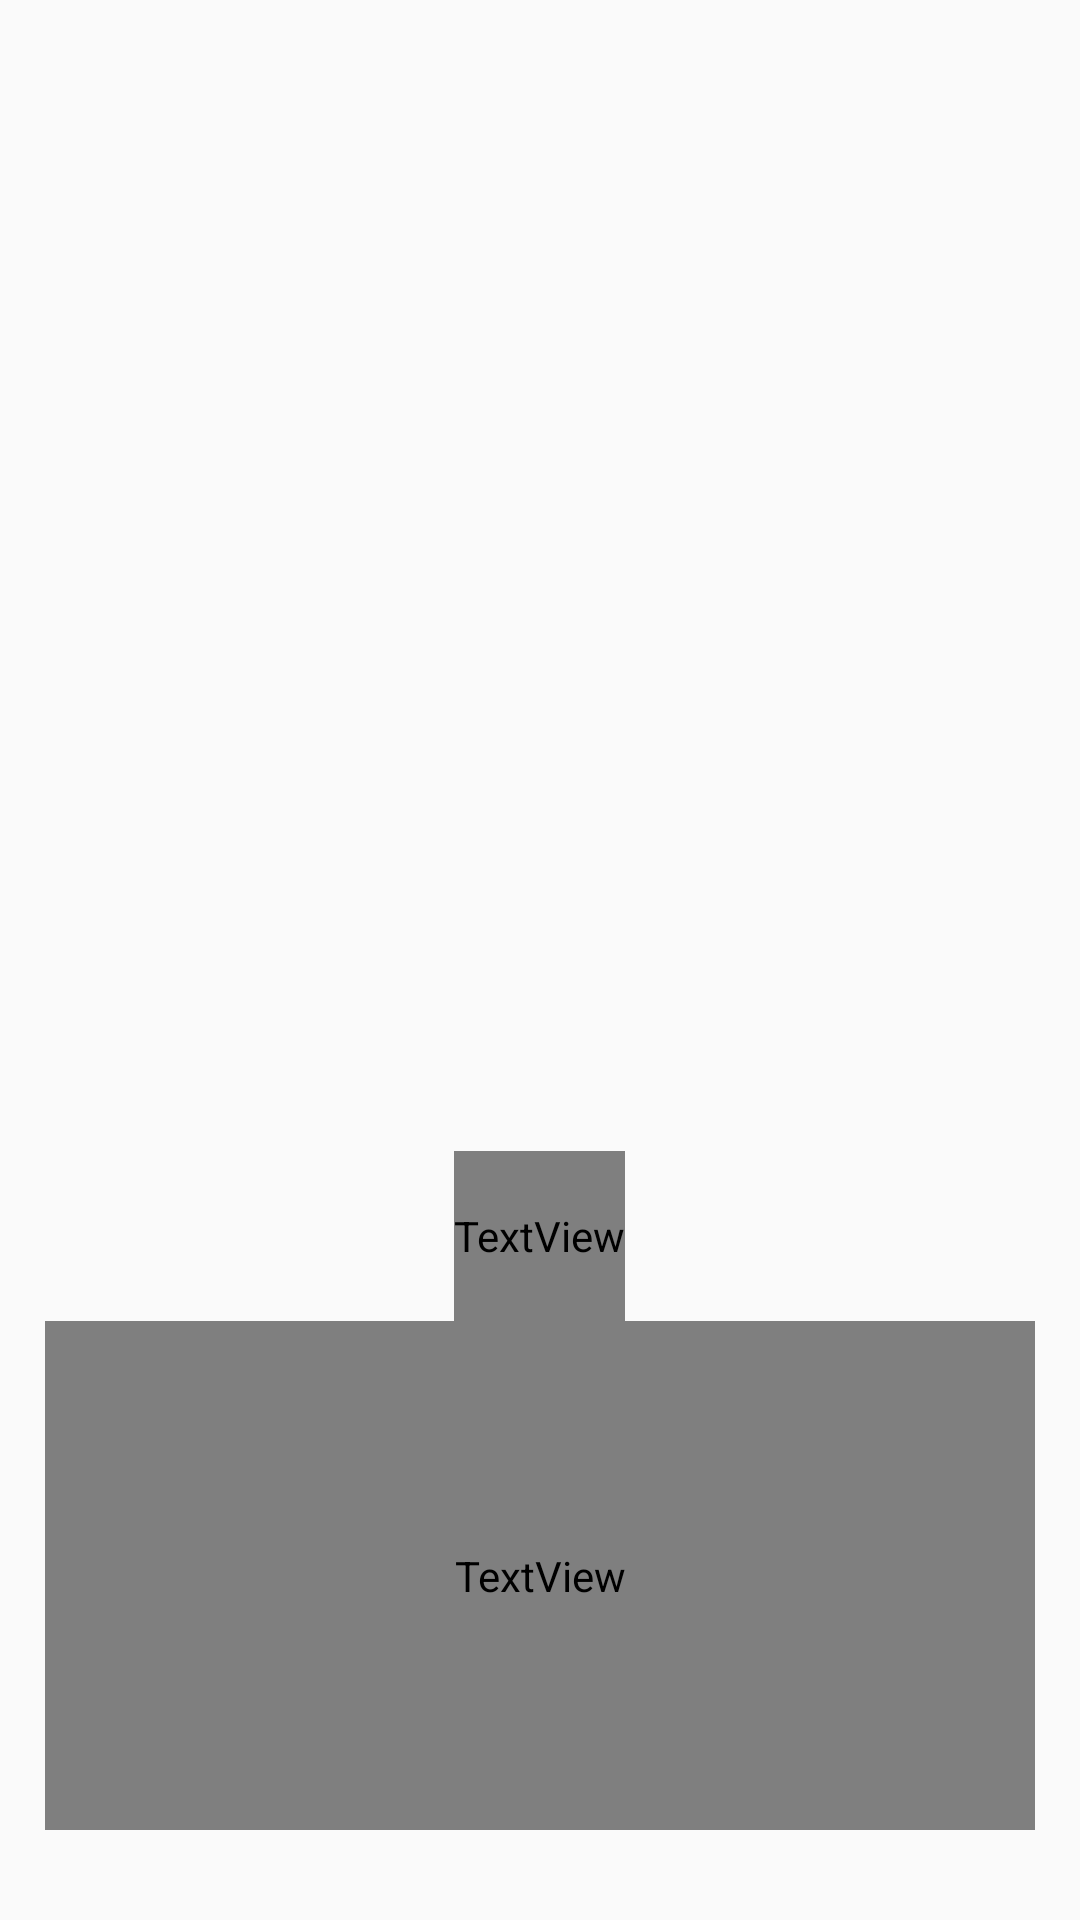

Write the Android layout XML for this screen, with the resource values it uses.
<!-- AndroidManifest.xml: application theme AppTheme -->
<!-- res/layout/splash_viewpager.xml -->
<?xml version="1.0" encoding="utf-8"?>
<RelativeLayout xmlns:android="http://schemas.android.com/apk/res/android"
    android:layout_width="match_parent"
    android:layout_height="match_parent"
    >

    <ImageView
        android:id="@+id/viewpager_background"
        android:layout_width="match_parent"
        android:layout_height="match_parent" />

    <LinearLayout
        android:layout_width="match_parent"
        android:layout_height="match_parent"
        android:orientation="vertical"
        android:layout_marginTop="41dp"
        android:layout_marginBottom="30dp"
        android:weightSum="3"
        >

        <ImageView
            android:id="@+id/viewpager_icon"
            android:layout_width="300dp"
            android:layout_height="match_parent"
            android:layout_gravity="center"
            android:layout_weight="1.3"
             />

        <LinearLayout
            android:layout_marginTop="20dp"
            android:layout_width="330dp"
            android:layout_height="match_parent"
            android:orientation="vertical"
            android:layout_gravity="center"
            android:layout_weight="1.7"
            android:weightSum="10"
            >
            <TextView
                android:id="@+id/viewpager_title"
                android:layout_width="wrap_content"
                android:layout_height="match_parent"
                android:layout_weight="7.5"
                android:layout_gravity="center"
                android:fontFamily="@font/segoeuib_bold"
                android:textColor="@android:color/white"
                android:textStyle="bold"
                android:gravity="center"
                android:textSize="18sp"
                />
            <TextView
                android:id="@+id/viewpager_Desc"
                android:layout_weight="2.5"
                android:layout_width="330dp"
                android:layout_height="match_parent"
                android:fontFamily="@font/seguisb_semibold"
                android:layout_gravity="center"
                android:textColor="@android:color/white"
                android:gravity="center|top"
                android:textSize="18sp"
                />
        </LinearLayout>



    </LinearLayout>


</RelativeLayout>
<!-- resources referenced by this layout -->
<resources>
  <style name="AppTheme" parent="Theme.AppCompat.Light.DarkActionBar">
          
          <item name="colorPrimary">@color/colorPrimary</item>
          <item name="colorPrimaryDark">@color/colorPrimaryDark</item>
          <item name="colorAccent">@color/colorAccent</item>
      </style>
  <color name="colorPrimary">#078EAC</color>
  <color name="colorPrimaryDark">#000</color>
  <color name="colorAccent">#FF4081</color>
</resources>
